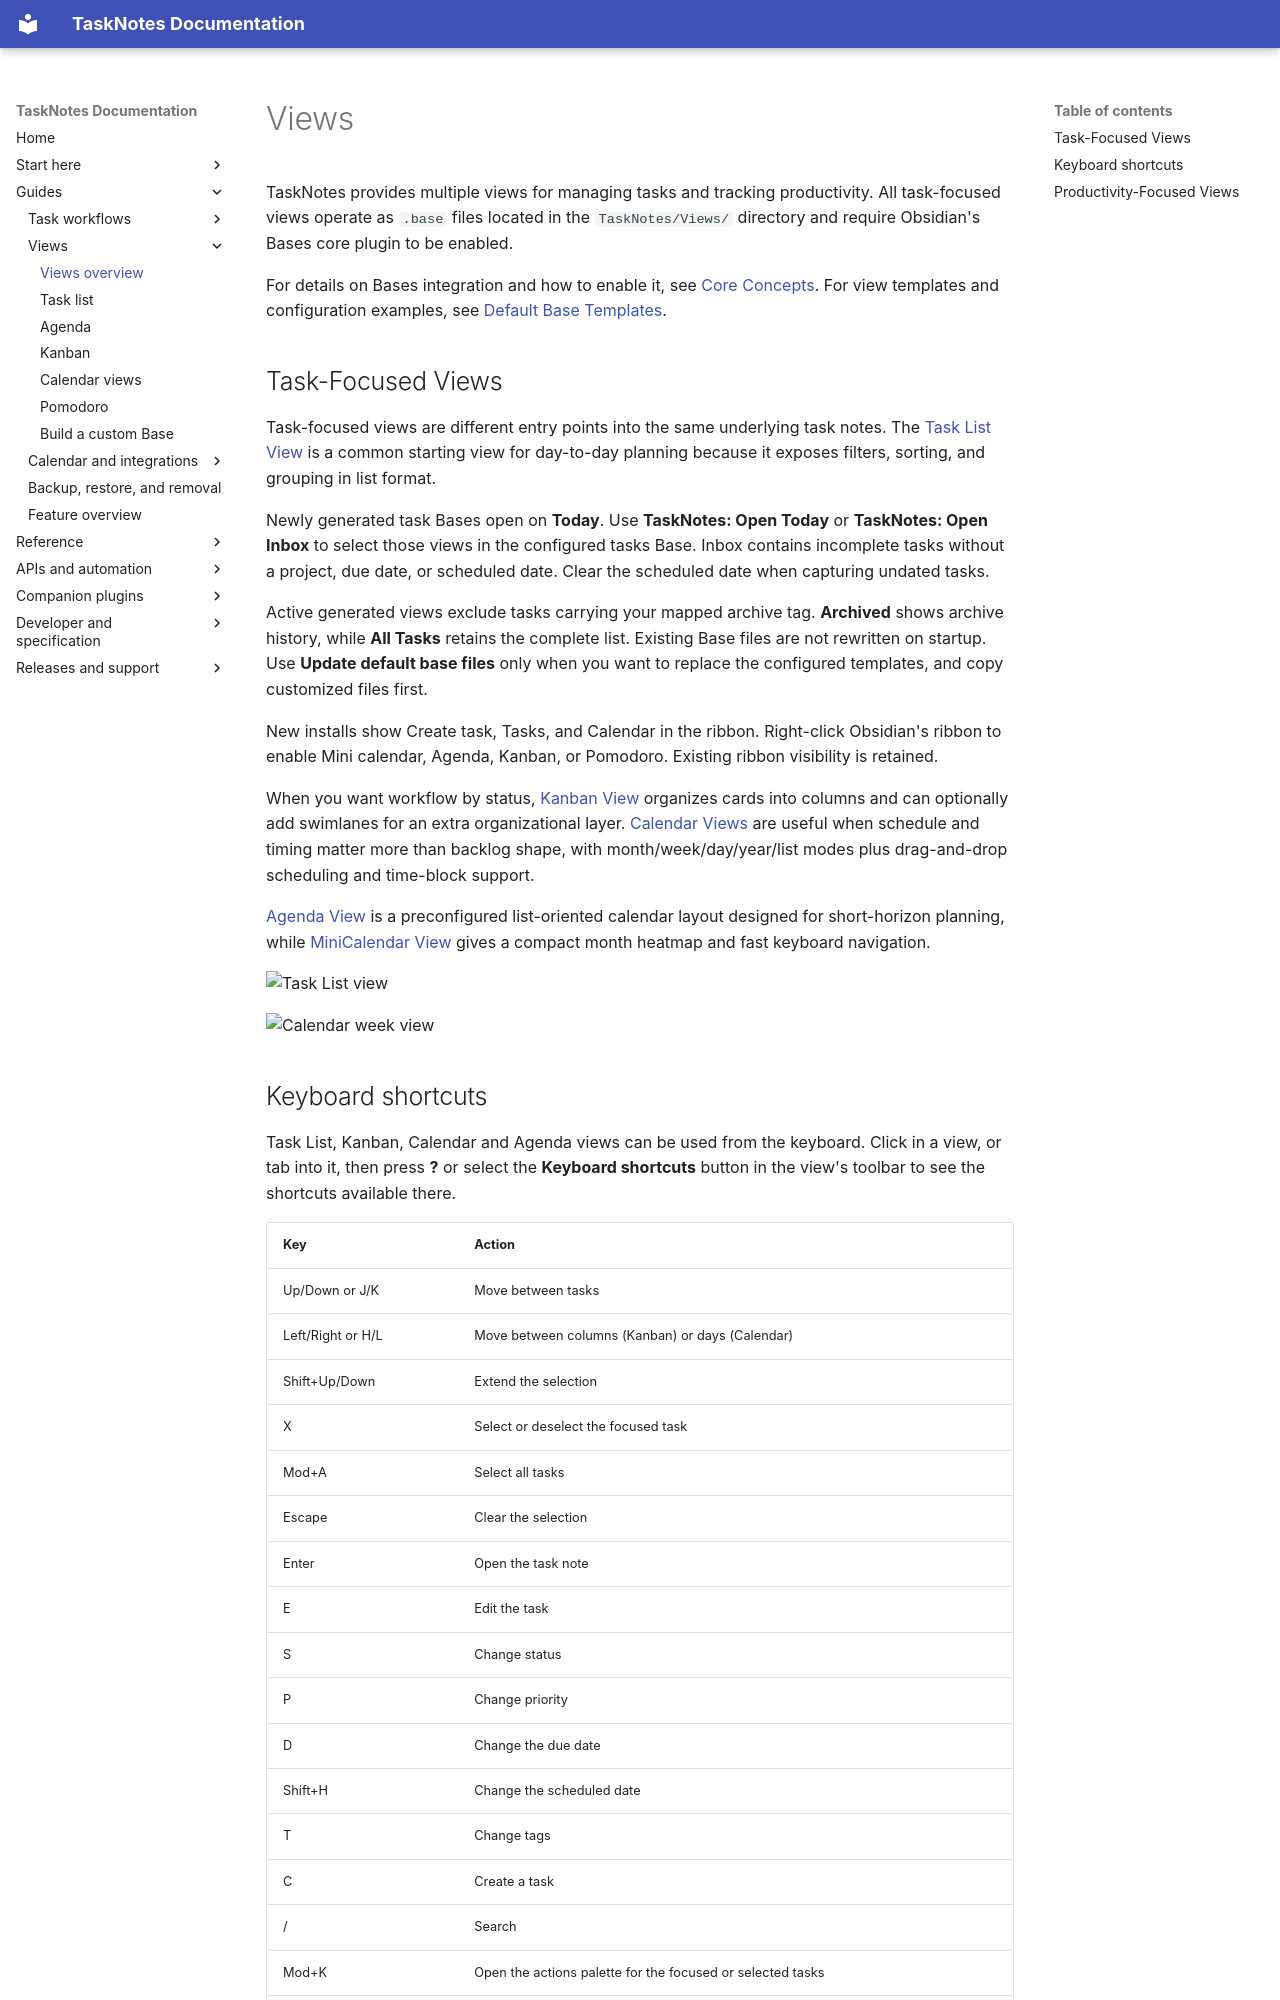

repository: callumalpass/tasknotes · page: views/index.html · generator: mkdocs

# Views

TaskNotes provides multiple views for managing tasks and tracking productivity. All task-focused views operate as `.base` files located in the `TaskNotes/Views/` directory and require Obsidian's Bases core plugin to be enabled.


For details on Bases integration and how to enable it, see [Core Concepts](core-concepts.md#bases-integration). For view templates and configuration examples, see [Default Base Templates](views/default-base-templates.md).

## Task-Focused Views

Task-focused views are different entry points into the same underlying task notes. The [Task List View](views/task-list.md) is a common starting view for day-to-day planning because it exposes filters, sorting, and grouping in list format.

Newly generated task Bases open on **Today**. Use **TaskNotes: Open Today** or **TaskNotes: Open Inbox** to select those views in the configured tasks Base. Inbox contains incomplete tasks without a project, due date, or scheduled date. Clear the scheduled date when capturing undated tasks.

Active generated views exclude tasks carrying your mapped archive tag. **Archived** shows archive history, while **All Tasks** retains the complete list. Existing Base files are not rewritten on startup. Use **Update default base files** only when you want to replace the configured templates, and copy customized files first.

New installs show Create task, Tasks, and Calendar in the ribbon. Right-click Obsidian's ribbon to enable Mini calendar, Agenda, Kanban, or Pomodoro. Existing ribbon visibility is retained.

When you want workflow by status, [Kanban View](views/kanban-view.md) organizes cards into columns and can optionally add swimlanes for an extra organizational layer. [Calendar Views](views/calendar-views.md) are useful when schedule and timing matter more than backlog shape, with month/week/day/year/list modes plus drag-and-drop scheduling and time-block support.

[Agenda View](views/agenda-view.md) is a preconfigured list-oriented calendar layout designed for short-horizon planning, while [MiniCalendar View](views/calendar-views.md#mini-calendar-view) gives a compact month heatmap and fast keyboard navigation.

![Task List view](assets/views-tasks-list.png)

![Calendar week view](assets/views-calendar-week.png)
